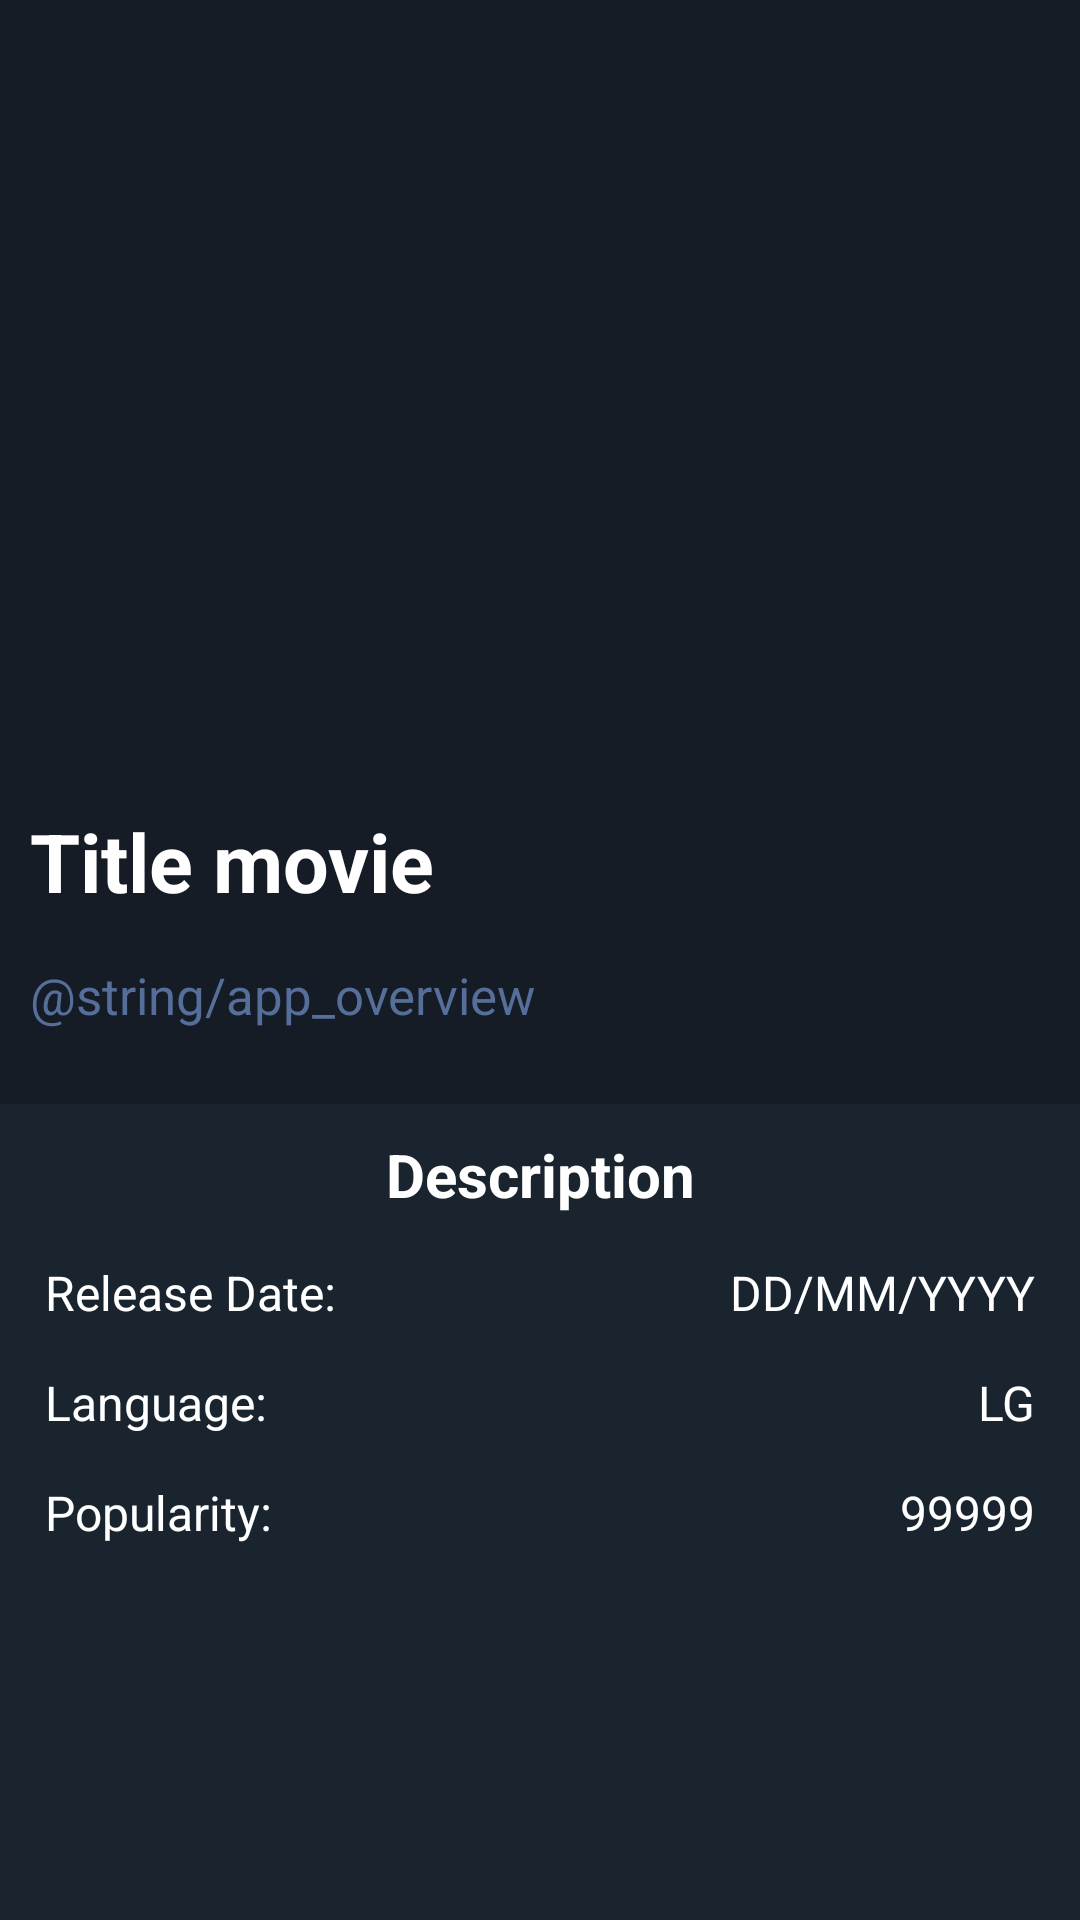

Android layout source for this screen:
<!-- AndroidManifest.xml: application theme Theme.TheMoviesApp -->
<!-- res/layout/activity_movie_description.xml -->
<?xml version="1.0" encoding="utf-8"?>
<androidx.constraintlayout.widget.ConstraintLayout xmlns:android="http://schemas.android.com/apk/res/android"
    xmlns:app="http://schemas.android.com/apk/res-auto"
    xmlns:tools="http://schemas.android.com/tools"
    android:layout_width="match_parent"
    android:layout_height="match_parent"
    tools:context=".MovieDescriptionActivity"
    android:background="@color/colorPrimaryDark">

    <ImageView
        android:id="@+id/ivMovieDescription"
        android:layout_width="match_parent"
        android:layout_height="200dp"
        android:scaleType="centerCrop"

        app:layout_constraintTop_toTopOf="parent"
        app:layout_constraintLeft_toLeftOf="parent"
        app:layout_constraintRight_toRightOf="parent"
        app:layout_constraintBottom_toTopOf="@id/continerHeaderDescription"
        />

    <LinearLayout
        android:id="@+id/continerHeaderDescription"
        android:layout_width="match_parent"
        android:layout_height="wrap_content"
        android:orientation="horizontal"
        android:translationY="-75dp"

        app:layout_constraintTop_toBottomOf="@id/ivMovieDescription"
        app:layout_constraintLeft_toLeftOf="parent"
        app:layout_constraintRight_toRightOf="parent"
        app:layout_constraintBottom_toTopOf="@id/tvOverviewMovieDescription">

        <TextView
            android:id="@+id/tvTitleMovieDescription"
            android:layout_width="match_parent"
            android:layout_height="match_parent"
            android:layout_weight="2"
            android:text="@string/titleMovie"
            android:textSize="27sp"
            android:textStyle="bold"
            android:textColor="@color/white"
            style="@style/movie_description"
            android:gravity="bottom"/>

        <ImageView
            android:id="@+id/imPosterDescription"
            android:layout_width="125dp"
            android:layout_height="180dp"
            android:layout_gravity="right"
            android:translationX="-25dp"/>
    </LinearLayout>


    <TextView
        android:id="@+id/tvOverviewMovieDescription"
        android:layout_width="match_parent"
        android:layout_height="wrap_content"
        android:text="@string/app_overview"
        android:textColor="@color/text_light_blue"
        style="@style/movie_description"
        android:textSize="17sp"
        android:layout_marginTop="-60dp"

        app:layout_constraintTop_toBottomOf="@id/continerHeaderDescription"
        app:layout_constraintLeft_toLeftOf="parent"
        app:layout_constraintRight_toRightOf="parent"/>

    <LinearLayout
        android:layout_width="match_parent"
        android:layout_height="0dp"
        android:orientation="vertical"
        android:background="@color/text_bg_blue"
        android:layout_marginTop="25dp"

        app:layout_constraintTop_toBottomOf="@id/tvOverviewMovieDescription"
        app:layout_constraintLeft_toLeftOf="parent"
        app:layout_constraintRight_toRightOf="parent"
        app:layout_constraintBottom_toBottomOf="parent">

        <TextView
            android:layout_width="match_parent"
            android:layout_height="wrap_content"
            android:text="@string/descriptionMovie"
            android:textColor="@color/white"
            android:textStyle="bold"
            android:textSize="20sp"
            android:layout_marginTop="10dp"
            style="@style/movie_description"
            android:gravity="center_horizontal"/>

        <LinearLayout
            android:layout_width="match_parent"
            android:layout_height="wrap_content"
            android:orientation="horizontal">

            <TextView
                android:layout_width="match_parent"
                android:layout_height="wrap_content"
                android:layout_weight="1"
                android:textColor="@color/white"
                style="@style/movie_details"
                android:text="@string/releaseDateMovie"
                android:textSize="16sp"/>

            <TextView
                android:id="@+id/tvReleaseDateDescription"
                android:layout_width="match_parent"
                android:layout_height="wrap_content"
                android:layout_weight="1"
                android:textColor="@color/white"
                style="@style/movie_details"
                android:text="DD/MM/YYYY"
                android:textSize="16sp"
                android:gravity="end"/>
        </LinearLayout>

        <LinearLayout
            android:layout_width="match_parent"
            android:layout_height="wrap_content"
            android:orientation="horizontal">

            <TextView
                android:layout_width="match_parent"
                android:layout_height="wrap_content"
                android:layout_weight="1"
                android:textColor="@color/white"
                style="@style/movie_details"
                android:text="@string/languageMovie"
                android:textSize="16sp"/>

            <TextView
                android:id="@+id/tvLanguageDescription"
                android:layout_width="match_parent"
                android:layout_height="wrap_content"
                android:layout_weight="1"
                android:textColor="@color/white"
                style="@style/movie_details"
                android:text="LG"
                android:textSize="16sp"
                android:gravity="end"/>
        </LinearLayout>
        <LinearLayout
            android:layout_width="match_parent"
            android:layout_height="wrap_content"
            android:orientation="horizontal">

            <TextView
                android:layout_width="match_parent"
                android:layout_height="wrap_content"
                android:layout_weight="1"
                android:textColor="@color/white"
                style="@style/movie_details"
                android:text="@string/popularityMovie"
                android:textSize="16sp"/>

            <TextView
                android:id="@+id/tvPopularityDescription"
                android:layout_width="match_parent"
                android:layout_height="wrap_content"
                android:layout_weight="1"
                android:textColor="@color/white"
                style="@style/movie_details"
                android:text="99999"
                android:textSize="16sp"
                android:gravity="end"/>
        </LinearLayout>


    </LinearLayout>

</androidx.constraintlayout.widget.ConstraintLayout>
<!-- resources referenced by this layout -->
<resources>
  <color name="colorPrimaryDark">#151c25</color>
  <color name="text_bg_blue">#1a242f</color>
  <color name="text_light_blue">#566f9a</color>
  <color name="white">#FFFFFFFF</color>
  <string name="descriptionMovie">Description</string>
  <string name="languageMovie">Language: </string>
  <string name="popularityMovie">Popularity: </string>
  <string name="releaseDateMovie">Release Date: </string>
  <string name="titleMovie">Title movie</string>
  <style name="movie_description">
          <item name="android:layout_marginLeft">10dp</item>
          <item name="android:layout_marginRight">10dp</item>
      </style>
  <style name="movie_details">
          <item name="android:layout_marginLeft">15dp</item>
          <item name="android:layout_marginRight">15dp</item>
          <item name="android:layout_marginTop">15dp</item>
      </style>
  <style name="Theme.TheMoviesApp" parent="Theme.MaterialComponents.DayNight.NoActionBar">
          
          <item name="colorPrimary">@color/colorPrimary</item>
          <item name="colorPrimaryVariant">@color/purple_700</item>
          <item name="colorOnPrimary">@color/white</item>
          
          <item name="colorSecondary">@color/teal_200</item>
          <item name="colorSecondaryVariant">@color/teal_700</item>
          <item name="colorOnSecondary">@color/black</item>
          
          <item name="android:statusBarColor" tools:targetApi="l">?attr/colorPrimary</item>
          
      </style>
  <color name="colorPrimary">#151c25</color>
  <color name="purple_700">#FF3700B3</color>
  <color name="teal_200">#FF03DAC5</color>
  <color name="teal_700">#FF018786</color>
  <color name="black">#FF000000</color>
</resources>
